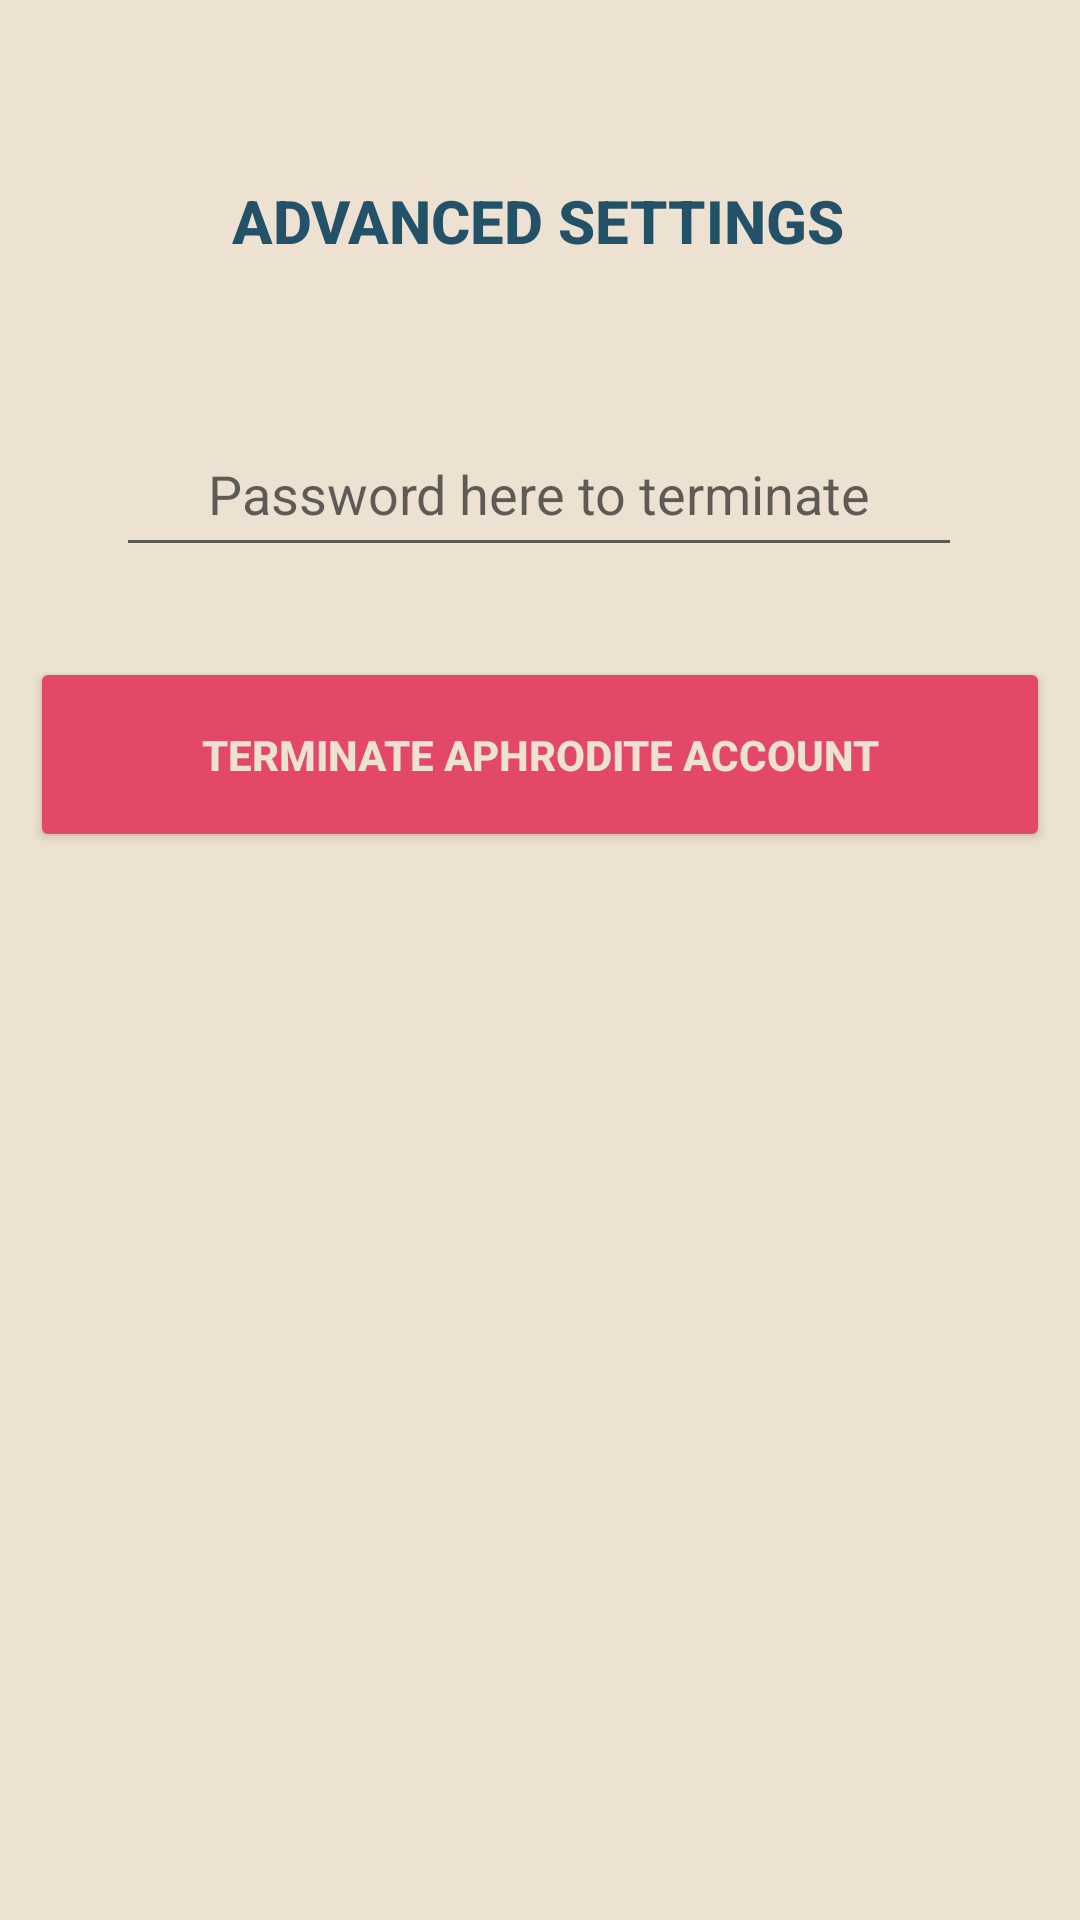

Layout XML and referenced resources for this Android screen:
<!-- AndroidManifest.xml: application theme Theme.Aphrodite -->
<!-- res/layout/fragment_account_settings.xml -->
<?xml version="1.0" encoding="utf-8"?>
<ScrollView xmlns:android="http://schemas.android.com/apk/res/android"
    xmlns:app="http://schemas.android.com/apk/res-auto"
    xmlns:tools="http://schemas.android.com/tools"
    android:layout_width="match_parent"
    android:layout_height="match_parent"
    android:fillViewport="true">

    <androidx.constraintlayout.widget.ConstraintLayout
        android:layout_width="match_parent"
        android:layout_height="wrap_content"
        android:background="@color/lighter_oak"
        tools:context=".ui.account.AccountFragment"
        tools:layout_editor_absoluteX="-28dp"
        tools:layout_editor_absoluteY="160dp">

        <TextView
            android:id="@+id/AFSS_TextView_title"
            android:layout_width="wrap_content"
            android:layout_height="wrap_content"
            android:layout_marginTop="60dp"
            android:fontFamily="sans-serif-medium"
            android:gravity="center"
            android:text="@string/AFSS_TextView_title"
            android:textAllCaps="true"
            android:textColor="@color/dark_ocean"
            android:textSize="20sp"
            android:textStyle="bold"
            app:layout_constraintBottom_toBottomOf="parent"
            app:layout_constraintEnd_toEndOf="parent"
            app:layout_constraintHorizontal_bias="0.497"
            app:layout_constraintStart_toStartOf="parent"
            app:layout_constraintTop_toTopOf="parent"
            app:layout_constraintVertical_bias="0.0" />

        <Button
            android:id="@+id/AFSS_Button_terminate"
            android:layout_width="0dp"
            android:layout_height="65dp"
            android:layout_marginStart="10dp"
            android:layout_marginTop="30dp"
            android:layout_marginEnd="10dp"
            android:backgroundTint="#E44867"
            android:text="@string/AFSS_Button_terminate"
            android:textColor="@color/lighter_oak"
            android:textStyle="bold"
            app:cornerRadius="10dp"
            app:iconGravity="textStart"
            app:iconSize="22dp"
            app:iconTint="@color/lighter_oak"
            app:layout_constraintBottom_toBottomOf="parent"
            app:layout_constraintEnd_toEndOf="parent"
            app:layout_constraintHorizontal_bias="0.0"
            app:layout_constraintStart_toStartOf="parent"
            app:layout_constraintTop_toBottomOf="@+id/AFSS_confirmPassET"
            app:layout_constraintVertical_bias="0.0"
            app:rippleColor="@color/lighter_oak" />

        <EditText
            android:id="@+id/AFSS_confirmPassET"
            android:layout_width="282dp"
            android:layout_height="52dp"
            android:layout_marginTop="50dp"
            android:ems="10"
            android:hint="@string/ASF_password_here_to_terminate"
            android:importantForAutofill="no"
            android:inputType="textPassword"
            android:textAlignment="center"
            android:textColor="@color/mid_ocean"
            app:layout_constraintBottom_toBottomOf="parent"
            app:layout_constraintEnd_toEndOf="parent"
            app:layout_constraintHorizontal_bias="0.496"
            app:layout_constraintStart_toStartOf="parent"
            app:layout_constraintTop_toBottomOf="@+id/AFSS_TextView_title"
            app:layout_constraintVertical_bias="0.0" />


    </androidx.constraintlayout.widget.ConstraintLayout>
</ScrollView>
<!-- resources referenced by this layout -->
<resources>
  <color name="dark_ocean">#235268</color>
  <color name="lighter_oak">#EDE1D2</color>
  <color name="mid_ocean">#147689</color>
  <string name="AFSS_Button_terminate">Terminate Aphrodite Account</string>
  <string name="AFSS_TextView_title">Advanced Settings</string>
  <string name="ASF_password_here_to_terminate">Password here to terminate</string>
  <style name="Theme.Aphrodite" parent="Theme.MaterialComponents.DayNight.DarkActionBar">
          
          <item name="colorPrimary">@color/dark_ocean</item>
          <item name="colorPrimaryVariant">@color/mid_ocean</item>
          <item name="colorOnPrimary">@color/dark_ocean</item>
          
          <item name="colorSecondary">@color/oak</item>
          <item name="colorSecondaryVariant">@color/light_oak</item>
          <item name="colorOnSecondary">@color/peach</item>
          
          <item name="android:statusBarColor" tools:targetApi="l">?attr/colorPrimaryVariant</item>
          
      </style>
  <color name="oak">#ab8057</color>
  <color name="light_oak">#eac79c</color>
  <color name="peach">#eb7e62</color>
</resources>
